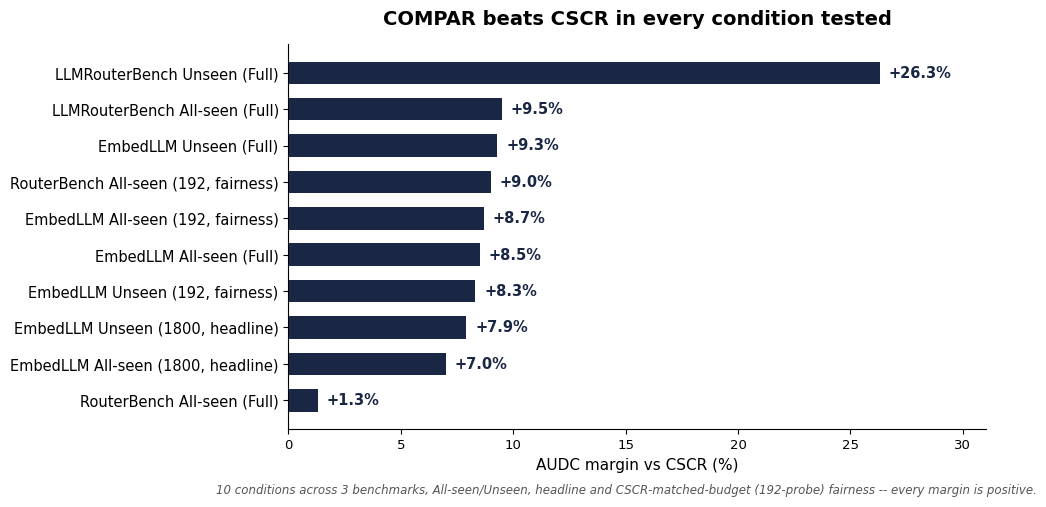

Generate this figure with matplotlib: (Note: this script raises an exception after producing the figure.)
"""Summary bar chart: every COMPAR-vs-CSCR margin measured across this
project, in one place, sorted descending -- visually shows the win is
consistent (every bar positive), not a cherry-picked single result."""
import matplotlib.pyplot as plt

plt.rcParams["font.family"] = "Malgun Gothic"
plt.rcParams["axes.unicode_minus"] = False

OUT_PATH = "local_descriptors/embedllm-analysis/margin_summary.png"

# (label, margin %)
data = [
    ("LLMRouterBench Unseen (Full)", 26.3),
    ("LLMRouterBench All-seen (Full)", 9.5),
    ("RouterBench All-seen (192, fairness)", 9.0),
    ("EmbedLLM Unseen (Full)", 9.3),
    ("EmbedLLM All-seen (192, fairness)", 8.7),
    ("EmbedLLM Unseen (192, fairness)", 8.3),
    ("EmbedLLM All-seen (Full)", 8.5),
    ("EmbedLLM Unseen (1800, headline)", 7.9),
    ("EmbedLLM All-seen (1800, headline)", 7.0),
    ("RouterBench All-seen (Full)", 1.3),
]
data.sort(key=lambda x: x[1])

labels = [d[0] for d in data]
values = [d[1] for d in data]

BAR_COLOR = "#1a2744"

fig, ax = plt.subplots(figsize=(9, 5))
bars = ax.barh(labels, values, color=BAR_COLOR, height=0.62)

for bar, v in zip(bars, values):
    ax.text(v + 0.4, bar.get_y() + bar.get_height() / 2, f"+{v:.1f}%",
            va="center", fontsize=10.5, fontweight="bold", color=BAR_COLOR)

ax.set_xlim(0, max(values) * 1.18)
ax.set_xlabel("AUDC margin vs CSCR (%)", fontsize=11)
ax.set_title("COMPAR beats CSCR in every condition tested", fontsize=14, fontweight="bold", pad=14)
ax.spines[["top", "right"]].set_visible(False)
ax.axvline(0, color="#999999", linewidth=0.8)
ax.tick_params(axis="y", labelsize=10.5)
ax.tick_params(axis="x", labelsize=9.5)

fig.text(0.5, -0.02,
          "10 conditions across 3 benchmarks, All-seen/Unseen, headline and CSCR-matched-budget (192-probe) fairness -- every margin is positive.",
          ha="center", fontsize=8.5, style="italic", color="#555555")

plt.savefig(OUT_PATH, dpi=220, bbox_inches="tight", facecolor="white")
print(f"Saved -> {OUT_PATH}")
